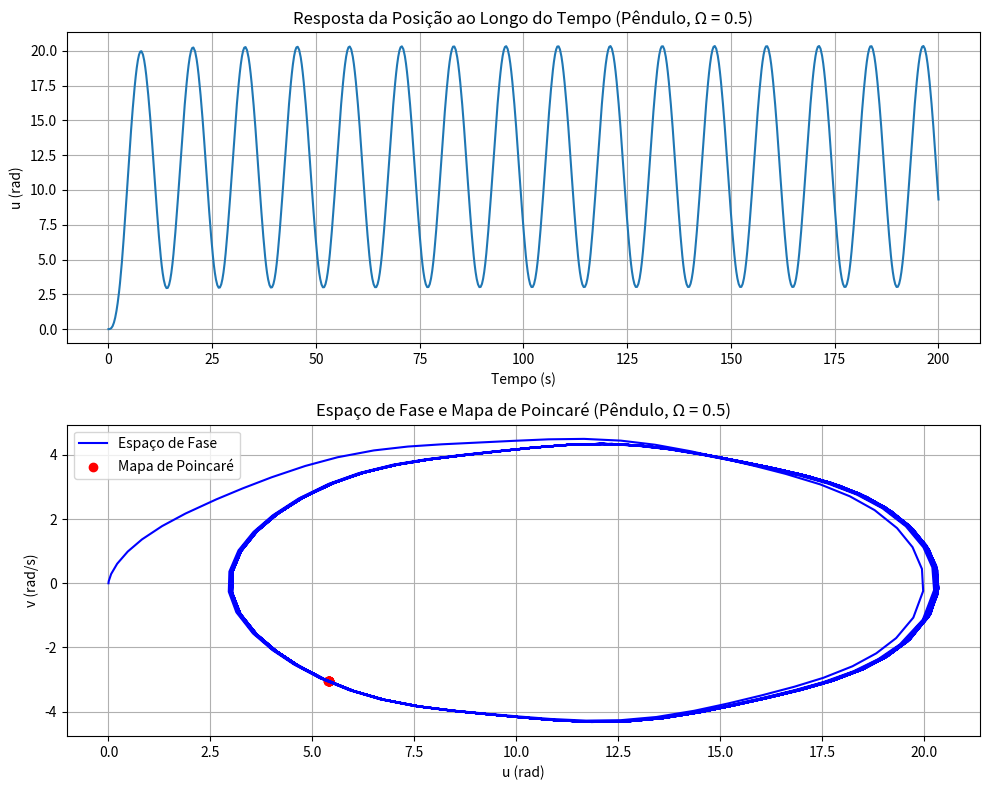
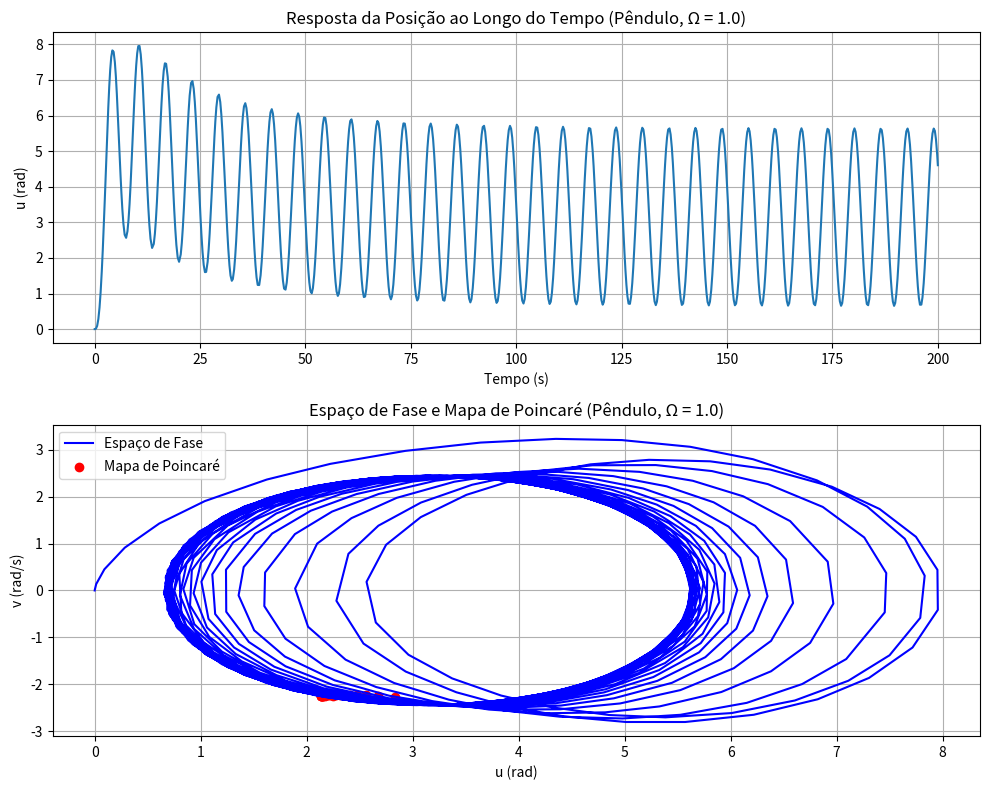
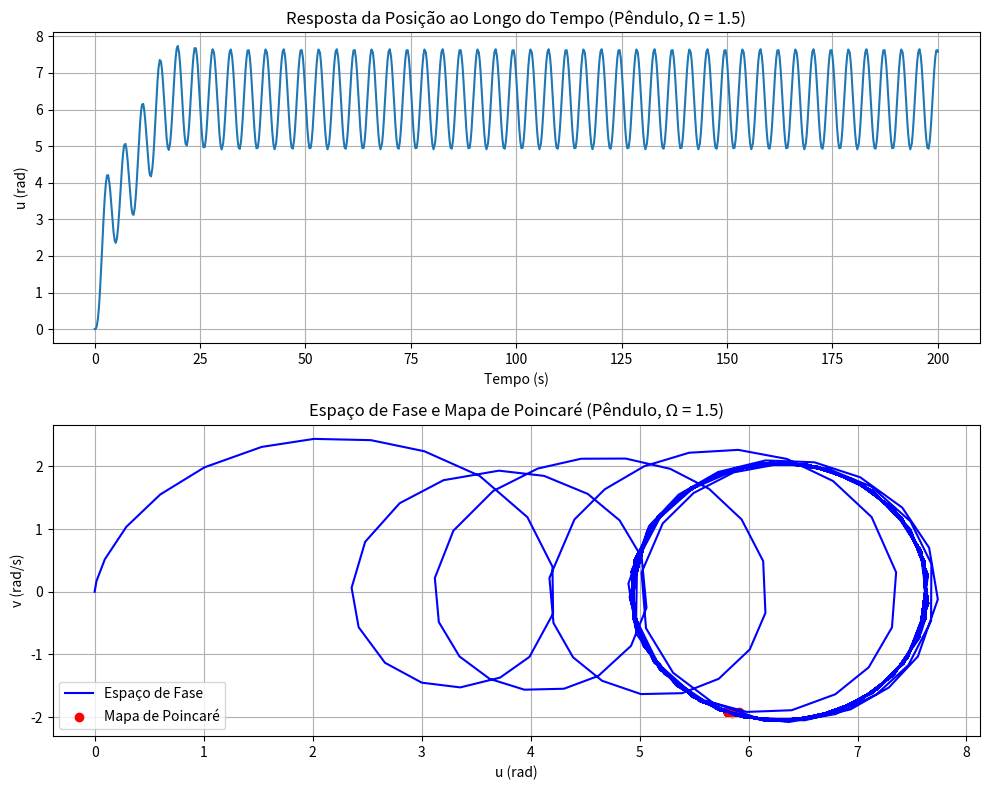

These figures' Python source, in order:
#Questão 2 (Pêndulo Simples)

import numpy as np
import matplotlib.pyplot as plt

# ==============================
# Método de integração DOPRI45
# ==============================
def dopri45_step(f, t, y, h):
    """
    Um passo do método Dormand-Prince 4(5).
    Retorna (y_next, erro_estimado).
    """
    # Coeficientes Butcher (Dormand-Prince)
    c2, c3, c4, c5, c6 = 1/5, 3/10, 4/5, 8/9, 1.0
    a21 = 1/5
    a31, a32 = 3/40, 9/40
    a41, a42, a43 = 44/45, -56/15, 32/9
    a51, a52, a53, a54 = 19372/6561, -25360/2187, 64448/6561, -212/729
    a61, a62, a63, a64, a65 = 9017/3168, -355/33, 46732/5247, 49/176, -5103/18656
    a71, a72, a73, a74, a75, a76 = (35/384, 0, 500/1113, 125/192, -2187/6784, 11/84)

    # Coeficientes para solução de ordem 5
    b = np.array([35/384, 0, 500/1113, 125/192, -2187/6784, 11/84, 0])
    # Coeficientes para solução de ordem 4 (para erro)
    b_star = np.array([5179/57600, 0, 7571/16695, 393/640,
                       -92097/339200, 187/2100, 1/40])

    # Estágios
    k1 = f(t, y)
    k2 = f(t + c2*h, y + h*a21*k1)
    k3 = f(t + c3*h, y + h*(a31*k1 + a32*k2))
    k4 = f(t + c4*h, y + h*(a41*k1 + a42*k2 + a43*k3))
    k5 = f(t + c5*h, y + h*(a51*k1 + a52*k2 + a53*k3 + a54*k4))
    k6 = f(t + c6*h, y + h*(a61*k1 + a62*k2 + a63*k3 + a64*k4 + a65*k5))
    k7 = f(t + h,    y + h*(a71*k1 + a72*k2 + a73*k3 + a74*k4 + a75*k5 + a76*k6))

    ks = np.array([k1, k2, k3, k4, k5, k6, k7])

    # Ordem 5
    y_next = y + h * np.dot(b, ks)
    # Ordem 4
    y_next_4 = y + h * np.dot(b_star, ks)

    # Estimativa de erro
    err = np.linalg.norm(y_next - y_next_4, ord=np.inf)

    return y_next, err

def dopri45(f, y0, t_span, h_init=0.01, tol=1e-6):
    """Integrador DOPRI45 adaptativo."""
    t0, tf = t_span
    t = t0
    y = y0.copy()
    h = h_init

    T = [t]
    Y = [y]

    while t < tf:
        if t + h > tf:
            h = tf - t

        y_next, err = dopri45_step(f, t, y, h)

        # Controle adaptativo de passo
        if err < tol:
            t += h
            y = y_next
            T.append(t)
            Y.append(y)

        # Ajuste do passo
        if err == 0:
            s = 2
        else:
            s = 0.9 * (tol / err) ** 0.25
        h = h * min(max(s, 0.2), 5.0)

    return np.array(T), np.array(Y).T

# ==============================
# Sistema: Pêndulo Forçado
# ==============================
def sistema_pendulo(t, y, omega_n, Z, gamma, Omega):
    """Pêndulo simples amortecido e forçado."""
    u, v = y
    du_dt = v
    dv_dt = -Z * v - omega_n**2 * np.sin(u) + gamma * np.sin(Omega * t)
    return np.array([du_dt, dv_dt])

# ==============================
# Mapa de Poincaré
# ==============================
def mapa_de_poincare(t, y, Omega, n_transientes=5):
    """Calcula os pontos do mapa de Poincaré com interpolação linear."""
    T = 2 * np.pi / Omega
    poincare_points = []

    # momentos exatos após descartar transientes
    t_poincare = np.arange(n_transientes * T, t[-1], T)

    for tp in t_poincare:
        # encontra intervalo onde t[i] <= tp < t[i+1]
        idx = np.searchsorted(t, tp) - 1
        if idx < 0 or idx >= len(t) - 1:
            continue

        # interpolação linear
        t1, t2 = t[idx], t[idx + 1]
        y1, y2 = y[:, idx], y[:, idx + 1]
        alpha = (tp - t1) / (t2 - t1)
        y_interp = y1 + alpha * (y2 - y1)

        poincare_points.append(y_interp)

    return np.array(poincare_points).T if poincare_points else np.empty((2, 0))

# ==============================
# Parâmetros
# ==============================
omega_n = 0.5   # frequência natural (sqrt(g/L))
Z = 0.5         # amortecimento
gamma = 3.0     # amplitude da força externa
Omega_values = [0.5, 1.0, 1.5]

# Condições iniciais
u0 = 0.0   # posição inicial
v0 = 0.0   # velocidade inicial
y0 = np.array([u0, v0])

# Tempo de simulação
t_final = 200.0

# ==============================
# Simulação e plots
# ==============================
for Omega in Omega_values:
    f = lambda t, y: sistema_pendulo(t, y, omega_n, Z, gamma, Omega)

    t_span = (0.0, t_final)
    t, Y = dopri45(f, y0, t_span, h_init=0.01, tol=1e-6)

    # Criar figura
    plt.figure(figsize=(10, 8))

    # Resposta temporal
    plt.subplot(2, 1, 1)
    plt.plot(t, Y[0, :])
    plt.title(f'Resposta da Posição ao Longo do Tempo (Pêndulo, Ω = {Omega})')
    plt.xlabel('Tempo (s)')
    plt.ylabel('u (rad)')
    plt.grid(True)

    # Espaço de fase e Poincaré
    plt.subplot(2, 1, 2)
    plt.plot(Y[0, :], Y[1, :], 'b', label='Espaço de Fase')
    poincare_points = mapa_de_poincare(t, Y, Omega)

    if poincare_points.size > 0:
        plt.scatter(poincare_points[0, :], poincare_points[1, :],
                    color='red', marker='o', label='Mapa de Poincaré')

    plt.title(f'Espaço de Fase e Mapa de Poincaré (Pêndulo, Ω = {Omega})')
    plt.xlabel('u (rad)')
    plt.ylabel('v (rad/s)')
    plt.legend()
    plt.grid(True)

    plt.tight_layout()

plt.show()